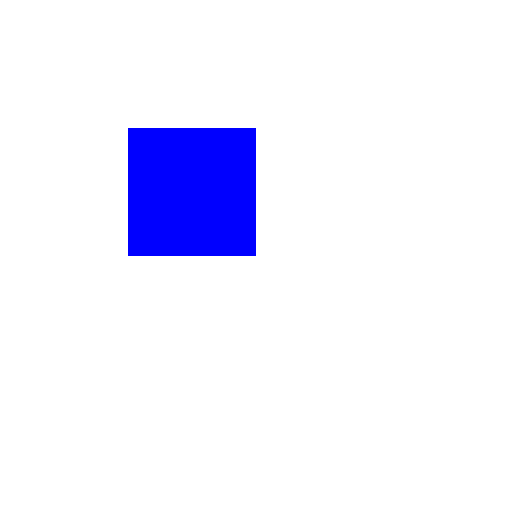
t = 0.00 s
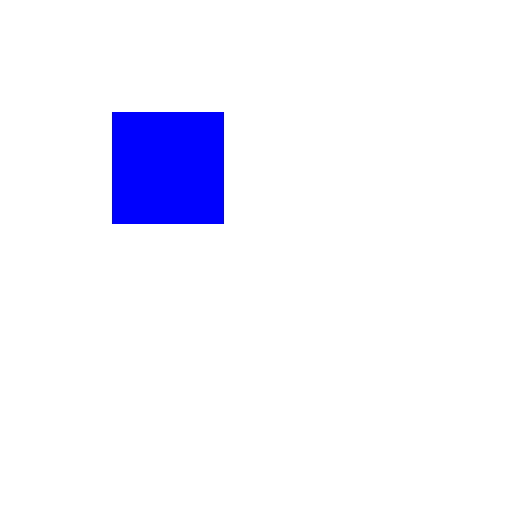
t = 0.50 s
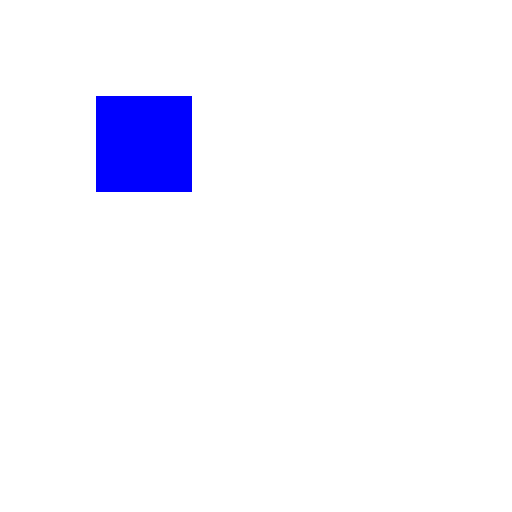
t = 1.00 s
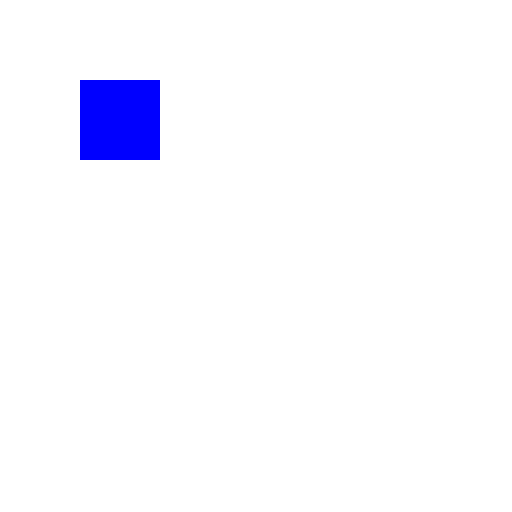
t = 1.50 s
t = 2.00 s: frame unchanged from t = 0.00 s, image omitted

The animated SVG that drew these frames (rendered in a browser with its animation timeline set to each time). Animation: 1 SMIL element (animateTransform=1); one cycle of 2.00 s.

<svg width="200" height="200" viewBox="0 0 200 200">
    <rect x="50" y="50" width="50" height="50" fill="blue">
        <animateTransform attributeName="transform"
                          type="scale"
                          from="1"
                          to="0.5"
                          dur="2s"
                          repeatCount="3"
                          fill="remove"/>
    </rect>
</svg>